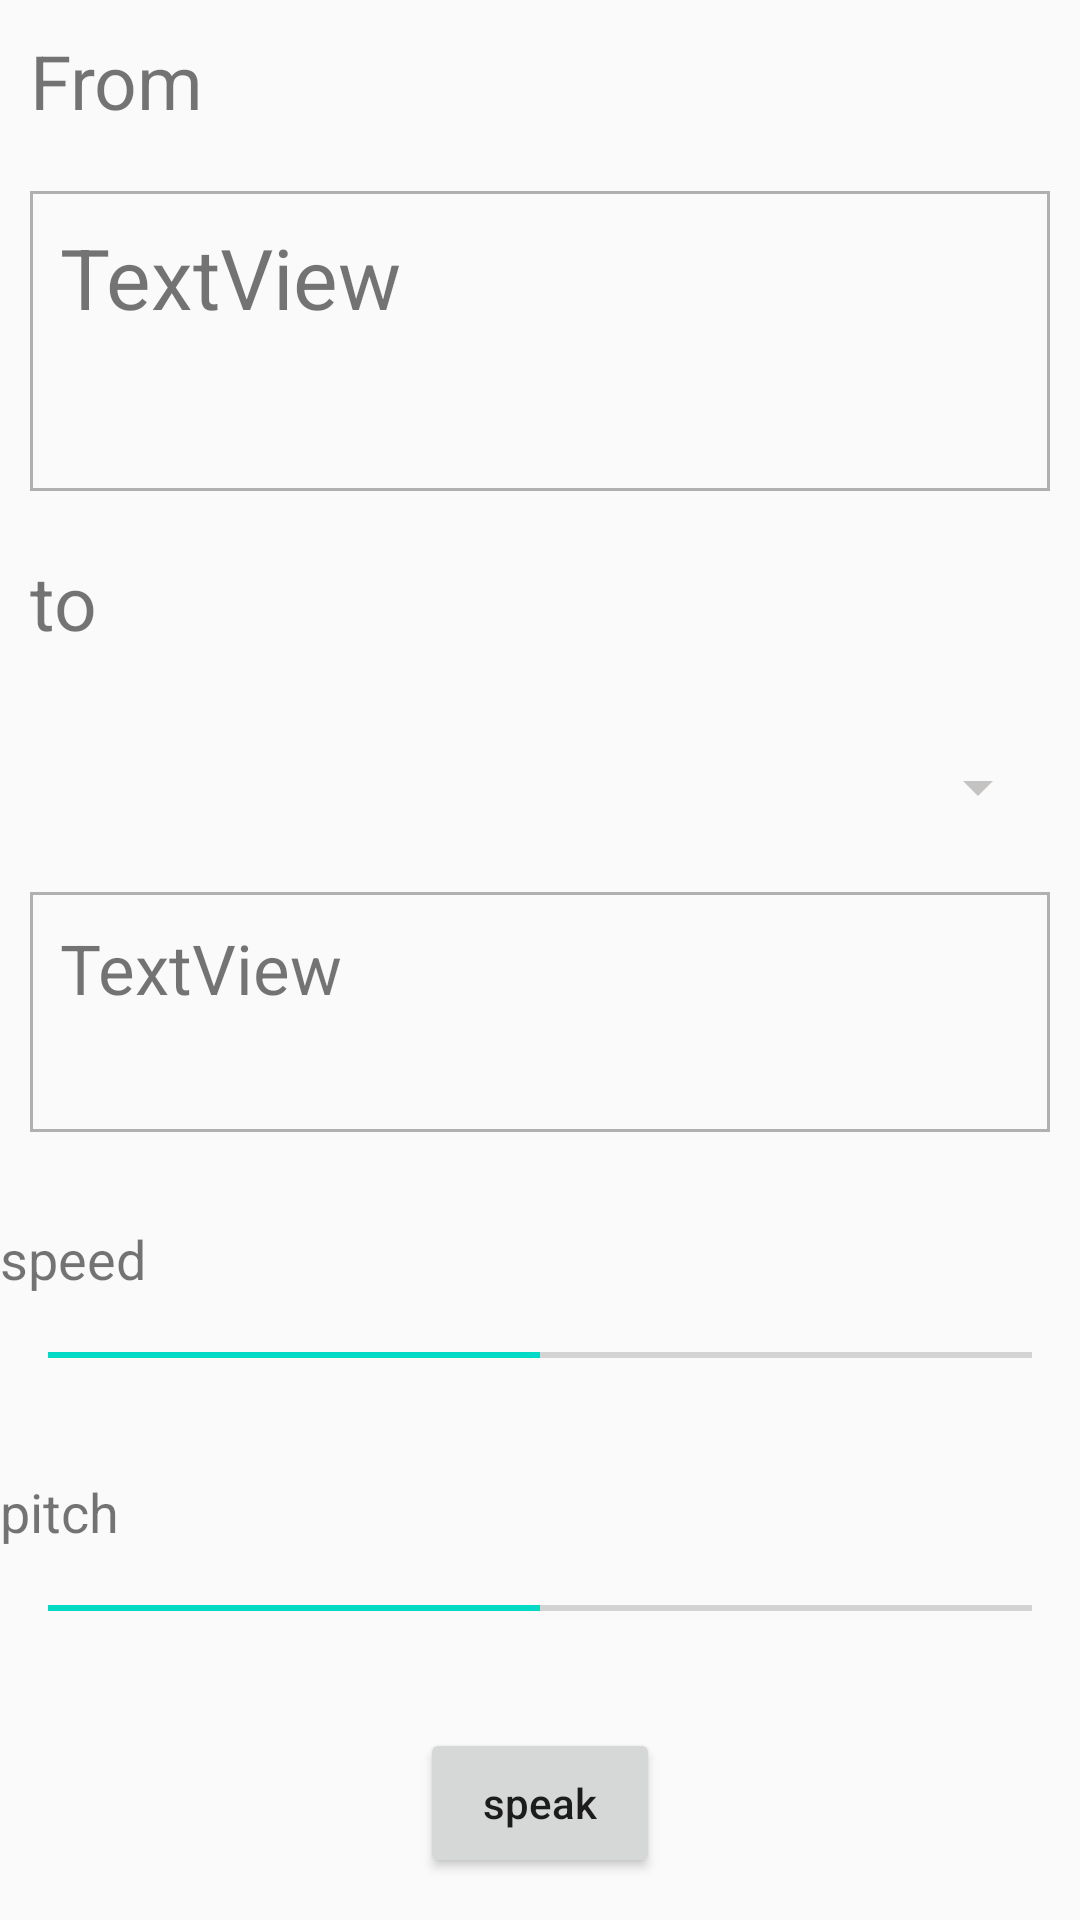

Write the Android layout XML for this screen, with the resource values it uses.
<!-- AndroidManifest.xml: application theme AppTheme -->
<!-- res/layout/activity_communication.xml -->
<?xml version="1.0" encoding="utf-8"?>
<RelativeLayout xmlns:android="http://schemas.android.com/apk/res/android"
    xmlns:app="http://schemas.android.com/apk/res-auto"
    xmlns:tools="http://schemas.android.com/tools"
    android:layout_width="match_parent"
    android:layout_height="match_parent"
    android:orientation="vertical"
    tools:context=".ui.communication.CommunicationActivity">

    <RelativeLayout
        android:id="@+id/rl_progress"
        android:visibility="invisible"
        android:layout_width="match_parent"
        android:layout_height="match_parent"
        android:background="@color/white"
        android:elevation="100dp">
        <ProgressBar
            android:id="@+id/progress_bar"
            android:layout_width="wrap_content"
            android:layout_height="wrap_content"
            android:layout_centerInParent="true"
            />
    </RelativeLayout>
    <TextView
        android:id="@+id/tv_from"
        android:layout_width="wrap_content"
        android:layout_height="wrap_content"
        android:text="From"
        android:textSize="25dp"
        android:layout_margin="10dp"/>
    <TextView
        android:id="@+id/tv_eng"
        android:layout_below="@id/tv_from"
        android:layout_width="match_parent"
        android:layout_height="100dp"
        android:textSize="28dp"
        android:text="TextView"
        android:layout_margin="10dp"
        android:background="@drawable/textview_border"
        android:padding="10dp"
        />
    <TextView
        android:id="@+id/tv_to"
        android:layout_below="@id/tv_eng"
        android:layout_width="wrap_content"
        android:layout_height="wrap_content"
        android:text="to"
        android:textSize="25dp"
        android:layout_margin="10dp"/>
    <Spinner
        android:id="@+id/spinner_languages"
        android:layout_below="@id/tv_to"
        android:layout_width="match_parent"
        android:layout_height="50dp"
        style="@style/spinner_background"
        android:layout_margin="10dp"
        />
    <TextView
        android:id="@+id/tv_myn"
        android:layout_below="@id/spinner_languages"
        android:textSize="23dp"
        android:layout_marginLeft="10dp"
        android:layout_marginRight="10dp"
        android:layout_width="match_parent"
        android:layout_height="80dp"
        android:text="TextView"
        android:background="@drawable/textview_border"
        android:padding="10dp"/>
    <TextView
        android:id="@+id/tv_speed"
        android:layout_below="@id/tv_myn"
        android:layout_width="match_parent"
        android:layout_height="wrap_content"
        android:textSize="18dp"
        android:text="@string/speed"
        android:layout_marginTop="30dp"/>
    <SeekBar
        android:id="@+id/sb_speed_rate"
        android:layout_below="@id/tv_speed"
        android:layout_width="match_parent"
        android:layout_height="20dp"
        android:layout_marginTop="10dp"
        android:min="0"
        android:max="10"
        android:progress="5"
        android:thumb="@drawable/ic_notifications_black_24dp"
        />
    <TextView
        android:id="@+id/tv_pitch"
        android:layout_below="@id/sb_speed_rate"
        android:layout_width="match_parent"
        android:layout_height="wrap_content"
        android:textSize="18dp"
        android:text="@string/pitch"
        android:layout_marginTop="30dp"/>
    <SeekBar
        android:id="@+id/sb_pitch_rate"
        android:layout_below="@id/tv_pitch"
        android:layout_width="match_parent"
        android:layout_height="20dp"
        android:layout_marginTop="10dp"
        android:min="0"
        android:max="10"
        android:progress="5"
        android:thumb="@drawable/ic_notifications_black_24dp"
        />
    <Button
        android:id="@+id/btn_speak"
        android:layout_below="@id/sb_pitch_rate"
        android:layout_width="80dp"
        android:layout_height="50dp"
        android:layout_marginTop="30dp"
        android:text="@string/speak"
        android:textAllCaps="false"
        android:layout_centerHorizontal="true"
        />
</RelativeLayout>
<!-- resources referenced by this layout -->
<resources>
  <color name="white">#ffffff</color>
  <!-- drawable textview_border (drawable) -->
  <?xml version="1.0" encoding="utf-8"?>
  <shape xmlns:android="http://schemas.android.com/apk/res/android" android:shape="rectangle">
      <stroke android:width="1dip" android:color="#AFB0B1"/>
  </shape>
  <string name="pitch">pitch</string>
  <string name="speak">speak</string>
  <string name="speed">speed</string>
  <style name="spinner_background">
          <item name="android:textColor">@color/white</item>
          <item name="backgroundTint">@color/gray</item>
          <item name="android:textSize">25dp</item>
      </style>
  <style name="AppTheme" parent="Theme.AppCompat.Light.NoActionBar">
          
          <item name="colorPrimary">@color/colorPrimary</item>
          <item name="colorPrimaryDark">@color/colorPrimaryDark</item>
          <item name="colorAccent">@color/colorAccent</item>
      </style>
  <color name="gray">#D3BAB7B7</color>
  <color name="colorPrimary">#6200EE</color>
  <color name="colorPrimaryDark">#3700B3</color>
  <color name="colorAccent">#03DAC5</color>
</resources>
